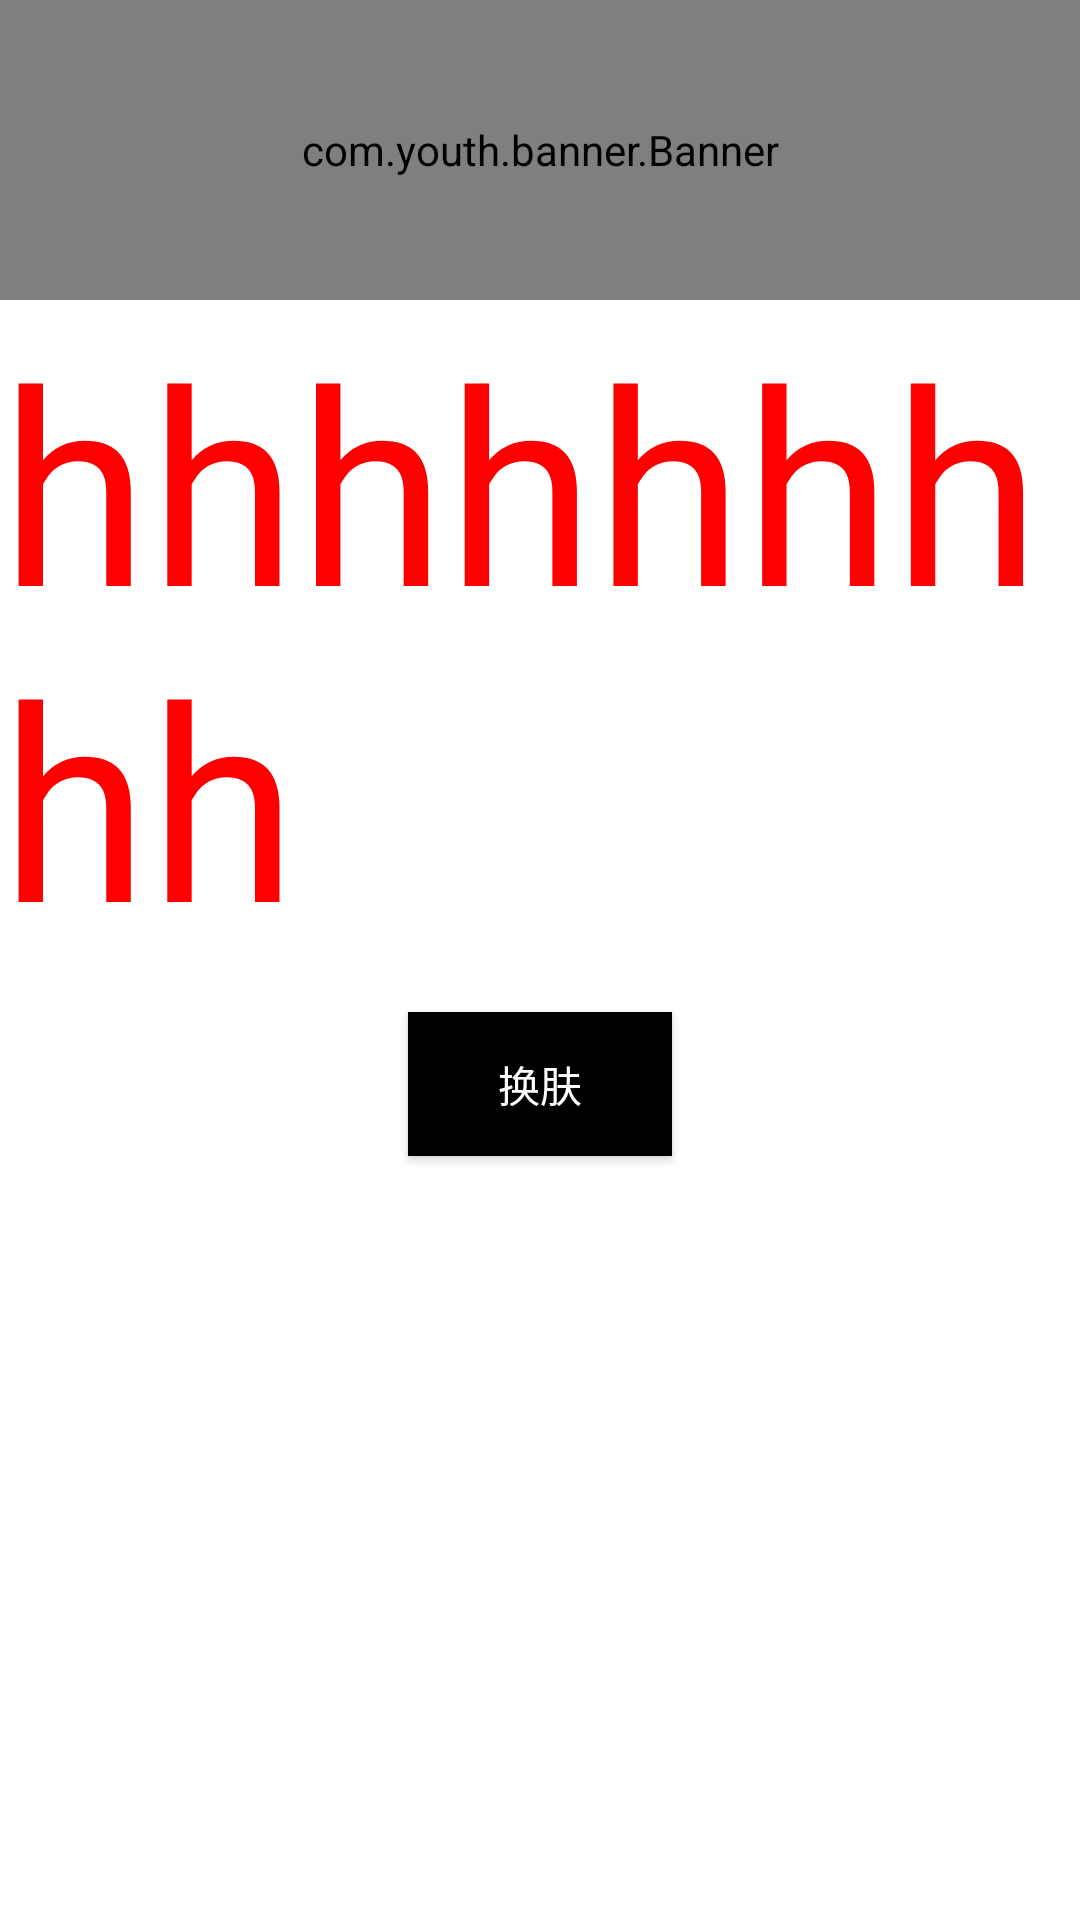

The Android layout XML behind this screen, and the referenced resources:
<!-- AndroidManifest.xml: application theme Theme.Tmusic -->
<!-- res/layout/fragment_home.xml -->
<?xml version="1.0" encoding="utf-8"?>
<LinearLayout xmlns:android="http://schemas.android.com/apk/res/android"
    android:layout_width="match_parent"
    android:orientation="vertical"
    android:layout_height="match_parent"
    android:fitsSystemWindows="false"
    xmlns:app="http://schemas.android.com/apk/res-auto">
    <com.youth.banner.Banner
        xmlns:app="http://schemas.android.com/apk/res-auto"
        android:id="@+id/banner"
        android:layout_alignParentTop="true"
        android:layout_width="match_parent"
        android:layout_height="100dp" />
    <TextView
        android:layout_width="wrap_content"
        android:layout_height="wrap_content"
        android:textSize="90dp"
        android:textColor="@color/tabSelectedTextColor"
        android:text="hhhhhhhhh"></TextView>
        
        <ImageView
            android:layout_width="match_parent"
            android:layout_height="wrap_content"
            android:background="@drawable/toolbar"/>
    <Button
        android:id="@+id/change"
        android:background="@color/black"
        android:textColor="@color/white"
        android:layout_margin="12dp"
        android:layout_gravity="center_horizontal"
        android:layout_width="wrap_content"
        android:layout_height="wrap_content"
        android:text="换肤">

    </Button>





</LinearLayout>
<!-- resources referenced by this layout -->
<resources>
  <color name="black">#FF000000</color>
  <color name="tabSelectedTextColor">#FF0000</color>
  <color name="white">#FFFFFFFF</color>
  <style name="Theme.Tmusic" parent="Theme.MaterialComponents.DayNight.DarkActionBar">
          
          <item name="colorPrimary">@color/purple_500</item>
          <item name="colorPrimaryVariant">@color/purple_700</item>
          <item name="colorOnPrimary">@color/white</item>
          
          <item name="colorSecondary">@color/teal_200</item>
          <item name="colorSecondaryVariant">@color/teal_700</item>
          <item name="colorOnSecondary">@color/black</item>
          
          <item name="android:statusBarColor">?attr/colorPrimaryVariant</item>
          
      </style>
  <color name="purple_500">#FF6200EE</color>
  <color name="purple_700">#FF3700B3</color>
  <color name="teal_200">#FF03DAC5</color>
  <color name="teal_700">#FF018786</color>
</resources>
